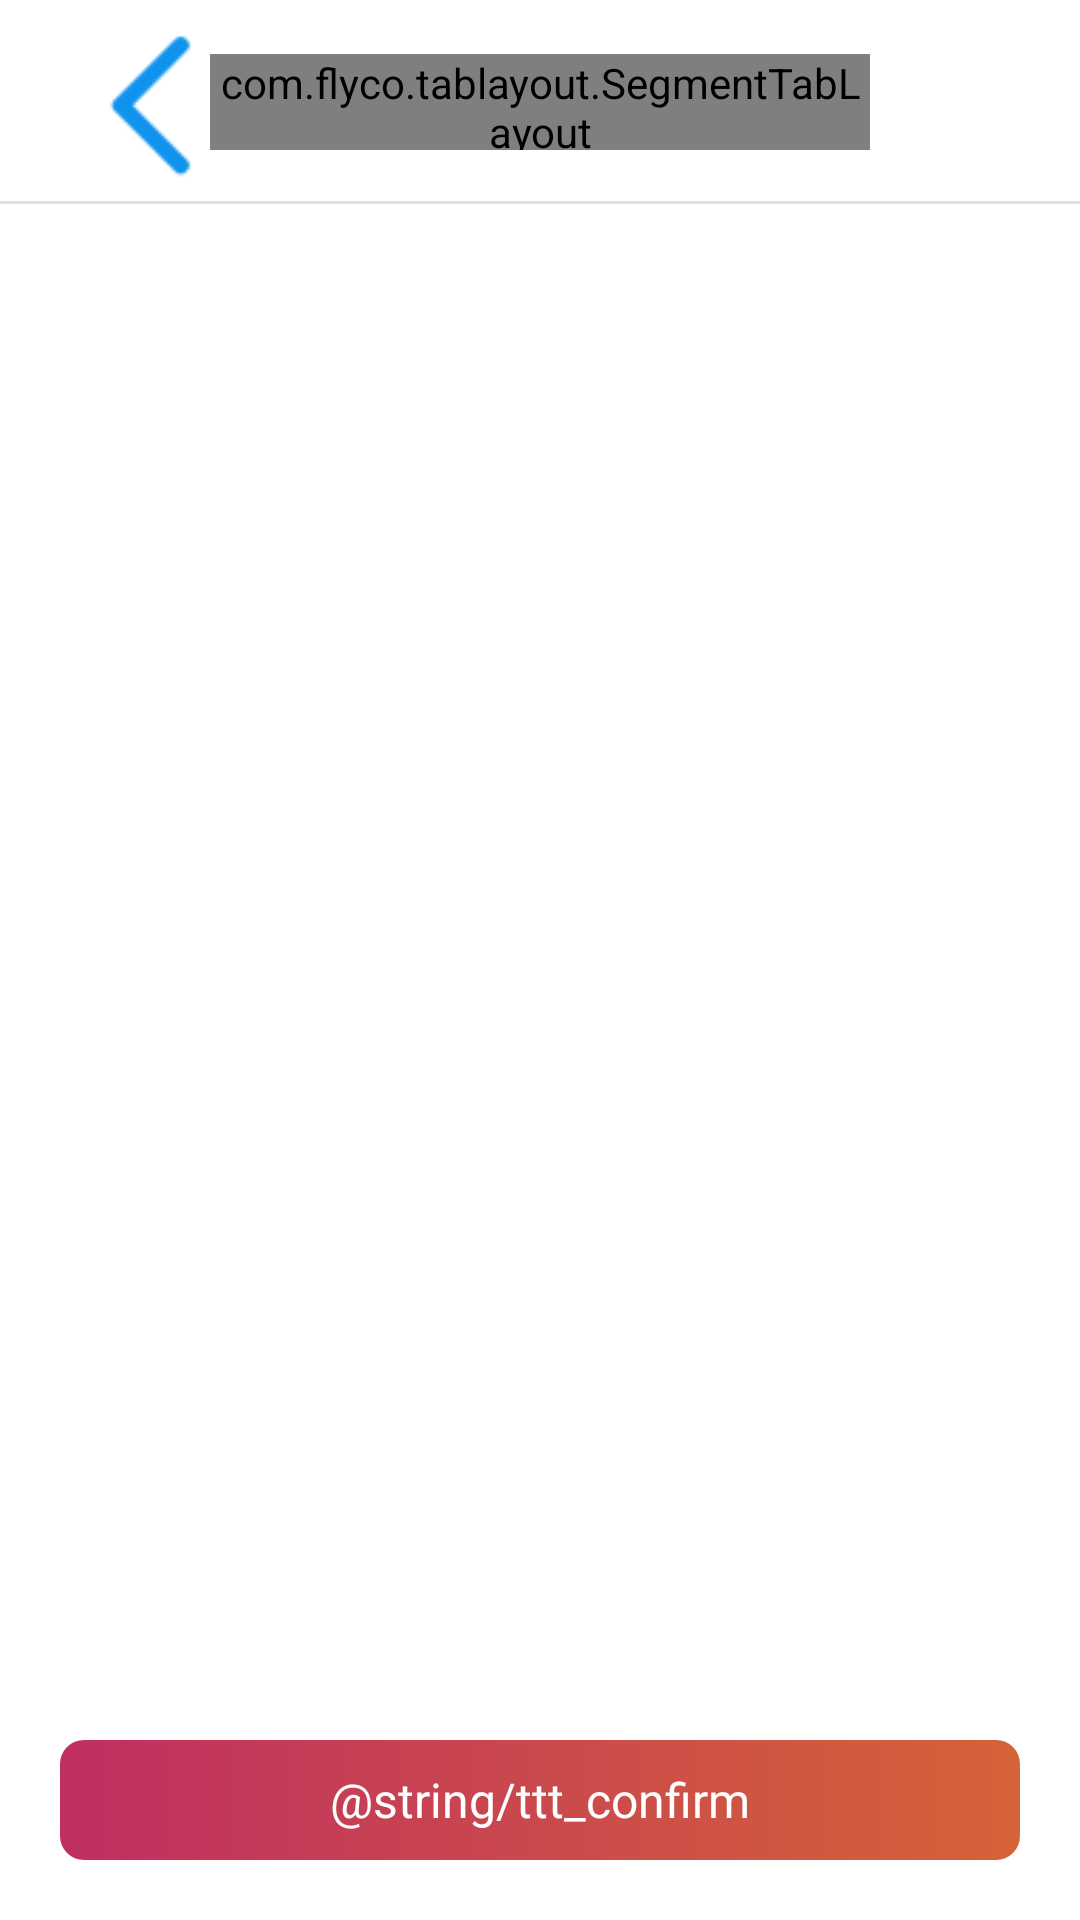

Android layout source for this screen:
<!-- AndroidManifest.xml: application theme AppTheme -->
<!-- res/layout/activity_set.xml -->
<android.support.constraint.ConstraintLayout xmlns:android="http://schemas.android.com/apk/res/android"
											 xmlns:tl="http://schemas.android.com/apk/res-auto"
											 android:layout_width="match_parent"
											 android:layout_height="match_parent"
											 android:background="#FFFFFF"
											 android:scrollbars="none">

	<android.support.constraint.ConstraintLayout
		android:id="@+id/set_head"
		android:layout_width="match_parent"
		tl:layout_constraintTop_toTopOf="parent"
		android:layout_height="68dp">

		<ImageView
			android:layout_width="wrap_content"
			android:layout_height="wrap_content"
			android:layout_marginStart="14dp"
			android:onClick="onExitButtonClick"
			android:paddingRight="15dp"
			tl:layout_constraintBottom_toBottomOf="@+id/textView"
			tl:layout_constraintStart_toStartOf="parent"
			tl:layout_constraintTop_toTopOf="parent"
			tl:srcCompat="@drawable/icon_arrow_left"/>

		<com.flyco.tablayout.SegmentTabLayout
			android:id="@+id/tl_1"
			android:layout_width="220dp"
			android:layout_height="32dp"
			tl:layout_constraintBottom_toBottomOf="@+id/textView"
			tl:layout_constraintEnd_toEndOf="parent"
			tl:layout_constraintStart_toStartOf="parent"
			tl:layout_constraintTop_toTopOf="parent"
			tl:tl_bar_color="#ffffff"
			tl:tl_bar_stroke_color="#FFCCCCCC"
			tl:tl_indicator_color="#FFBF2F61"
			tl:tl_indicator_corner_radius="50dp"
			tl:tl_tab_padding="20dp"
			tl:tl_textUnselectColor="#FF666666"
			tl:tl_textsize="12sp">
		</com.flyco.tablayout.SegmentTabLayout>

		<TextView
			android:id="@+id/textView"
			android:layout_width="match_parent"
			android:layout_height="1dp"
			tl:layout_constraintBottom_toBottomOf="parent"
			android:background="#80C4C4C4"/>
	</android.support.constraint.ConstraintLayout>

	<android.support.v4.view.ViewPager
		android:id="@+id/vp_2"
		android:layout_width="match_parent"
		android:layout_height="0dp"
		android:layout_marginBottom="8dp"
		tl:layout_constraintBottom_toTopOf="@+id/local_ok_button2"
		tl:layout_constraintEnd_toEndOf="parent"
		tl:layout_constraintStart_toStartOf="parent"
		tl:layout_constraintTop_toBottomOf="@+id/set_head"/>

	<TextView
		android:id="@+id/local_ok_button2"
		android:layout_width="0dp"
		android:layout_height="40dp"
		android:layout_marginBottom="20dp"
		android:layout_marginEnd="20dp"
		android:layout_marginStart="20dp"
		android:background="@drawable/setly_ok_bg"
		android:gravity="center"
		android:onClick="onOkButtonClick"
		android:text="@string/ttt_confirm"
		android:textColor="#FFFFFF"
		android:textSize="16sp"
		tl:layout_constraintBottom_toBottomOf="parent"
		tl:layout_constraintEnd_toEndOf="parent"
		tl:layout_constraintStart_toStartOf="parent"/>
</android.support.constraint.ConstraintLayout>
<!-- resources referenced by this layout -->
<resources>
  <!-- drawable icon_arrow_left: png bitmap (drawable, 1180 bytes) -->
  <!-- drawable setly_ok_bg (drawable) -->
  <?xml version="1.0" encoding="utf-8"?>
  <shape xmlns:android="http://schemas.android.com/apk/res/android"
  	   android:shape="rectangle">
  	<gradient
  		android:endColor="#FFD56338"
  		android:startColor="#FFBF2F61"/>
  	<corners android:radius="8dp"/>
  </shape>
  <string name="ttt_confirm">Determine</string>
  <style name="AppTheme" parent="Base.V7.Theme.AppCompat.Light">
  		
  		<item name="colorPrimary">@color/colorPrimary</item>
  		<item name="colorPrimaryDark">@color/colorPrimaryDark</item>
  		<item name="colorAccent">@color/colorAccent</item>
  	</style>
  <color name="colorPrimary">#3F51B5</color>
  <color name="colorPrimaryDark">#303F9F</color>
  <color name="colorAccent">#FF4081</color>
</resources>
